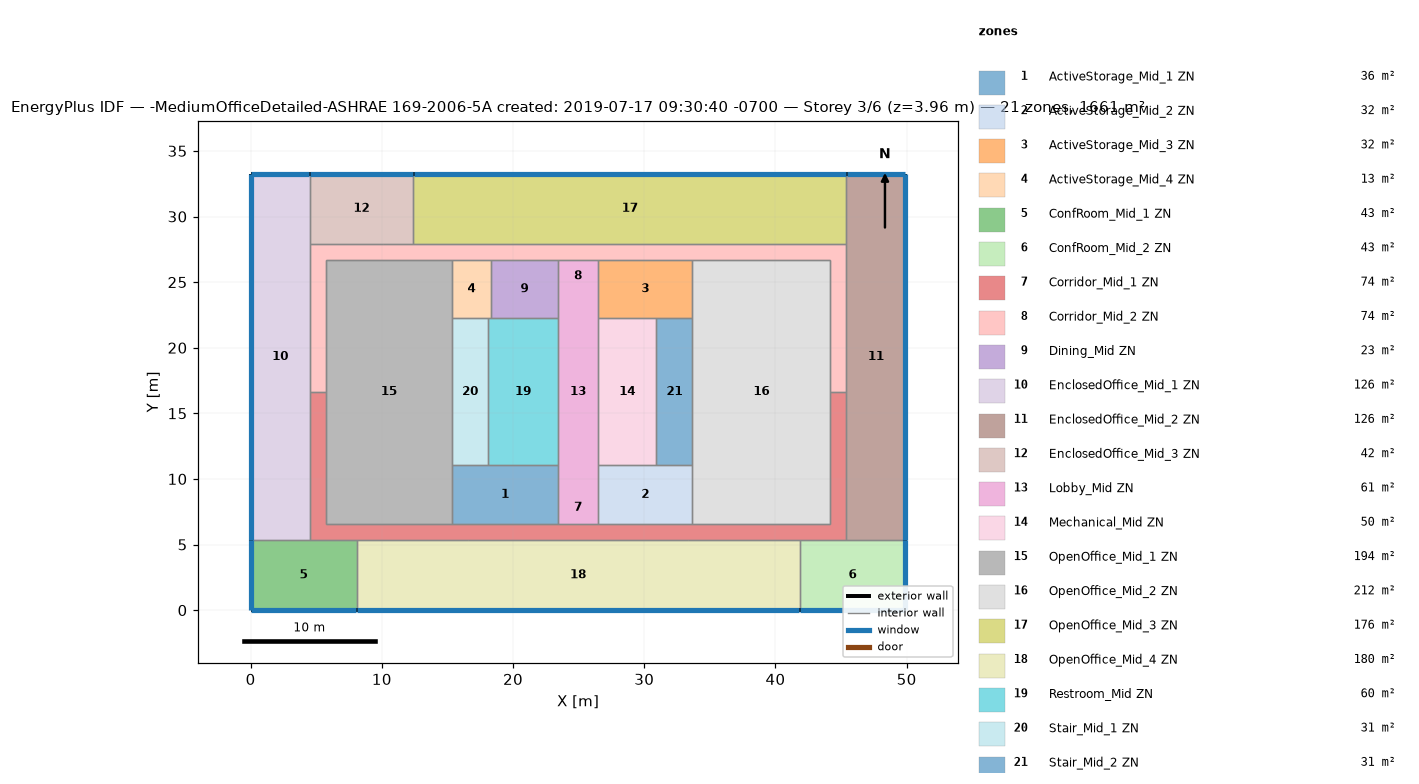
=== STOREY PLAN SPEC (per zone: floor XY polygon, exterior-wall plan segments, windows/doors) ===
zone 1: ActiveStorage_Mid_1 ZN  (36.2 m²)
  floor: (23.43, 11.04) (23.43, 6.56) (15.35, 6.56) (15.35, 11.04)
  interior walls: 5
zone 2: ActiveStorage_Mid_2 ZN  (32.2 m²)
  floor: (33.67, 11.04) (33.67, 6.56) (26.48, 6.56) (26.48, 11.04)
  interior walls: 5
zone 3: ActiveStorage_Mid_3 ZN  (32.2 m²)
  floor: (33.67, 26.71) (33.67, 22.23) (26.48, 22.23) (26.48, 26.71)
  interior walls: 5
zone 4: ActiveStorage_Mid_4 ZN  (13.2 m²)
  floor: (18.31, 26.71) (18.31, 22.23) (15.35, 22.23) (15.35, 26.71)
  interior walls: 5
zone 5: ConfRoom_Mid_1 ZN  (43.1 m²)
  floor: (8.07, 5.34) (8.07, -0.00) (0.00, -0.00) (0.00, 5.34)
  exterior wall: (0.00, -0.00) – (8.07, -0.00)  [8.1 m]
    window: (0.03, -0.00) – (8.04, -0.00)  [10.6 m²]
  exterior wall: (0.00, 5.34) – (0.00, -0.00)  [5.3 m]
    window: (0.00, 5.32) – (0.00, 0.03)  [7.0 m²]
  interior walls: 3
zone 6: ConfRoom_Mid_2 ZN  (43.1 m²)
  floor: (49.91, 5.34) (49.91, -0.00) (41.84, -0.00) (41.84, 5.34)
  exterior wall: (49.91, -0.00) – (49.91, 5.34)  [5.3 m]
    window: (49.91, 0.03) – (49.91, 5.32)  [7.0 m²]
  exterior wall: (41.84, -0.00) – (49.91, -0.00)  [8.1 m]
    window: (41.87, -0.00) – (49.89, -0.00)  [10.6 m²]
  interior walls: 3
zone 7: Corridor_Mid_1 ZN  (74.4 m²)
  floor: (45.41, 16.64) (45.41, 5.34) (4.50, 5.34) (4.50, 16.64) (5.72, 16.64) (5.72, 6.56) (44.19, 6.56) (44.19, 16.64)
  interior walls: 16
zone 8: Corridor_Mid_2 ZN  (74.4 m²)
  floor: (45.41, 27.93) (45.41, 16.64) (44.19, 16.64) (44.19, 26.71) (5.72, 26.71) (5.72, 16.64) (4.50, 16.64) (4.50, 27.93)
  interior walls: 15
zone 9: Dining_Mid ZN  (22.9 m²)
  floor: (23.43, 26.71) (23.43, 22.23) (18.31, 22.23) (18.31, 26.71)
  interior walls: 4
zone 10: EnclosedOffice_Mid_1 ZN  (125.8 m²)
  floor: (4.50, 33.27) (4.50, 5.34) (0.00, 5.34) (0.00, 33.27)
  exterior wall: (4.50, 33.27) – (0.00, 33.27)  [4.5 m]
    window: (4.48, 33.27) – (0.03, 33.27)  [5.9 m²]
  exterior wall: (0.00, 33.27) – (0.00, 5.34)  [27.9 m]
    window: (0.00, 33.25) – (0.00, 5.37)  [36.5 m²]
  interior walls: 4
zone 11: EnclosedOffice_Mid_2 ZN  (125.8 m²)
  floor: (49.91, 33.27) (49.91, 5.34) (45.41, 5.34) (45.41, 33.27)
  exterior wall: (49.91, 33.27) – (45.41, 33.27)  [4.5 m]
    window: (49.89, 33.27) – (45.43, 33.27)  [5.9 m²]
  exterior wall: (49.91, 5.34) – (49.91, 33.27)  [27.9 m]
    window: (49.91, 5.37) – (49.91, 33.25)  [36.5 m²]
  interior walls: 4
zone 12: EnclosedOffice_Mid_3 ZN  (42.1 m²)
  floor: (12.39, 33.27) (12.39, 27.93) (4.50, 27.93) (4.50, 33.27)
  exterior wall: (12.39, 33.27) – (4.50, 33.27)  [7.9 m]
    window: (12.37, 33.27) – (4.53, 33.27)  [10.3 m²]
  interior walls: 4
zone 13: Lobby_Mid ZN  (61.4 m²)
  floor: (26.48, 26.71) (26.48, 6.56) (23.43, 6.56) (23.43, 26.71)
  interior walls: 8
zone 14: Mechanical_Mid ZN  (49.8 m²)
  floor: (30.93, 22.23) (30.93, 11.04) (26.48, 11.04) (26.48, 22.23)
  interior walls: 4
zone 15: OpenOffice_Mid_1 ZN  (194.1 m²)
  floor: (15.35, 26.71) (15.35, 6.56) (5.72, 6.56) (5.72, 26.71)
  interior walls: 7
zone 16: OpenOffice_Mid_2 ZN  (211.9 m²)
  floor: (44.19, 26.71) (44.19, 6.56) (33.67, 6.56) (33.67, 26.71)
  interior walls: 7
zone 17: OpenOffice_Mid_3 ZN  (176.3 m²)
  floor: (45.41, 33.27) (45.41, 27.93) (12.39, 27.93) (12.39, 33.27)
  exterior wall: (45.41, 33.27) – (12.39, 33.27)  [33.0 m]
    window: (45.38, 33.27) – (12.42, 33.27)  [43.2 m²]
  interior walls: 3
zone 18: OpenOffice_Mid_4 ZN  (180.4 m²)
  floor: (41.84, 5.34) (41.84, -0.00) (8.07, -0.00) (8.07, 5.34)
  exterior wall: (8.07, -0.00) – (41.84, -0.00)  [33.8 m]
    window: (8.09, -0.00) – (41.82, -0.00)  [44.2 m²]
  interior walls: 5
zone 19: Restroom_Mid ZN  (59.7 m²)
  floor: (23.43, 22.23) (23.43, 11.04) (18.10, 11.04) (18.10, 22.23)
  interior walls: 5
zone 20: Stair_Mid_1 ZN  (30.7 m²)
  floor: (18.10, 22.23) (18.10, 11.04) (15.35, 11.04) (15.35, 22.23)
  interior walls: 4
zone 21: Stair_Mid_2 ZN  (30.7 m²)
  floor: (33.67, 22.23) (33.67, 11.04) (30.93, 11.04) (30.93, 22.23)
  interior walls: 4

=== DERIVED (storey summary) ===
Building: -MediumOfficeDetailed-ASHRAE 169-2006-5A created: 2019-07-17 09:30:40 -0700
Storey: 3 of 6  (floor level z = 3.96 m)
Storey gross floor area: 1660.7 m²
Zones on this storey: 21
  - ActiveStorage_Mid_1 ZN: floor 36.2 m²
  - ActiveStorage_Mid_2 ZN: floor 32.2 m²
  - ActiveStorage_Mid_3 ZN: floor 32.2 m²
  - ActiveStorage_Mid_4 ZN: floor 13.2 m²
  - ConfRoom_Mid_1 ZN: floor 43.1 m²; exterior wall 13.4 m (36.8 m²); 2 window(s) 17.5 m²; WWR 47.7%
  - ConfRoom_Mid_2 ZN: floor 43.1 m²; exterior wall 13.4 m (36.8 m²); 2 window(s) 17.5 m²; WWR 47.7%
  - Corridor_Mid_1 ZN: floor 74.4 m²
  - Corridor_Mid_2 ZN: floor 74.4 m²
  - Dining_Mid ZN: floor 22.9 m²
  - EnclosedOffice_Mid_1 ZN: floor 125.8 m²; exterior wall 32.4 m (89.0 m²); 2 window(s) 42.4 m²; WWR 47.7%
  - EnclosedOffice_Mid_2 ZN: floor 125.8 m²; exterior wall 32.4 m (89.0 m²); 2 window(s) 42.4 m²; WWR 47.7%
  - EnclosedOffice_Mid_3 ZN: floor 42.1 m²; exterior wall 7.9 m (21.6 m²); 1 window(s) 10.3 m²; WWR 47.7%
  - Lobby_Mid ZN: floor 61.4 m²
  - Mechanical_Mid ZN: floor 49.8 m²
  - OpenOffice_Mid_1 ZN: floor 194.1 m²
  - OpenOffice_Mid_2 ZN: floor 211.9 m²
  - OpenOffice_Mid_3 ZN: floor 176.3 m²; exterior wall 33.0 m (90.6 m²); 1 window(s) 43.2 m²; WWR 47.7%
  - OpenOffice_Mid_4 ZN: floor 180.4 m²; exterior wall 33.8 m (92.6 m²); 1 window(s) 44.2 m²; WWR 47.7%
  - Restroom_Mid ZN: floor 59.7 m²
  - Stair_Mid_1 ZN: floor 30.7 m²
  - Stair_Mid_2 ZN: floor 30.7 m²
Zone adjacency (shared interzone walls):
  - ActiveStorage_Mid_1 ZN ↔ Corridor_Mid_1 ZN
  - ActiveStorage_Mid_1 ZN ↔ Lobby_Mid ZN
  - ActiveStorage_Mid_1 ZN ↔ OpenOffice_Mid_1 ZN
  - ActiveStorage_Mid_1 ZN ↔ Restroom_Mid ZN
  - ActiveStorage_Mid_1 ZN ↔ Stair_Mid_1 ZN
  - ActiveStorage_Mid_2 ZN ↔ Corridor_Mid_1 ZN
  - ActiveStorage_Mid_2 ZN ↔ Lobby_Mid ZN
  - ActiveStorage_Mid_2 ZN ↔ Mechanical_Mid ZN
  - ActiveStorage_Mid_2 ZN ↔ OpenOffice_Mid_2 ZN
  - ActiveStorage_Mid_2 ZN ↔ Stair_Mid_2 ZN
  - ActiveStorage_Mid_3 ZN ↔ Corridor_Mid_2 ZN
  - ActiveStorage_Mid_3 ZN ↔ Lobby_Mid ZN
  - ActiveStorage_Mid_3 ZN ↔ Mechanical_Mid ZN
  - ActiveStorage_Mid_3 ZN ↔ OpenOffice_Mid_2 ZN
  - ActiveStorage_Mid_3 ZN ↔ Stair_Mid_2 ZN
  - ActiveStorage_Mid_4 ZN ↔ Corridor_Mid_2 ZN
  - ActiveStorage_Mid_4 ZN ↔ Dining_Mid ZN
  - ActiveStorage_Mid_4 ZN ↔ OpenOffice_Mid_1 ZN
  - ActiveStorage_Mid_4 ZN ↔ Restroom_Mid ZN
  - ActiveStorage_Mid_4 ZN ↔ Stair_Mid_1 ZN
  - ConfRoom_Mid_1 ZN ↔ Corridor_Mid_1 ZN
  - ConfRoom_Mid_1 ZN ↔ EnclosedOffice_Mid_1 ZN
  - ConfRoom_Mid_1 ZN ↔ OpenOffice_Mid_4 ZN
  - ConfRoom_Mid_2 ZN ↔ Corridor_Mid_1 ZN
  - ConfRoom_Mid_2 ZN ↔ EnclosedOffice_Mid_2 ZN
  - ConfRoom_Mid_2 ZN ↔ OpenOffice_Mid_4 ZN
  - Corridor_Mid_1 ZN ↔ Corridor_Mid_2 ZN
  - Corridor_Mid_1 ZN ↔ EnclosedOffice_Mid_1 ZN
  - Corridor_Mid_1 ZN ↔ EnclosedOffice_Mid_2 ZN
  - Corridor_Mid_1 ZN ↔ Lobby_Mid ZN
  - Corridor_Mid_1 ZN ↔ OpenOffice_Mid_1 ZN
  - Corridor_Mid_1 ZN ↔ OpenOffice_Mid_2 ZN
  - Corridor_Mid_1 ZN ↔ OpenOffice_Mid_4 ZN
  - Corridor_Mid_2 ZN ↔ Dining_Mid ZN
  - Corridor_Mid_2 ZN ↔ EnclosedOffice_Mid_1 ZN
  - Corridor_Mid_2 ZN ↔ EnclosedOffice_Mid_2 ZN
  - Corridor_Mid_2 ZN ↔ EnclosedOffice_Mid_3 ZN
  - Corridor_Mid_2 ZN ↔ Lobby_Mid ZN
  - Corridor_Mid_2 ZN ↔ OpenOffice_Mid_1 ZN
  - Corridor_Mid_2 ZN ↔ OpenOffice_Mid_2 ZN
  - Corridor_Mid_2 ZN ↔ OpenOffice_Mid_3 ZN
  - Dining_Mid ZN ↔ Lobby_Mid ZN
  - Dining_Mid ZN ↔ Restroom_Mid ZN
  - EnclosedOffice_Mid_1 ZN ↔ EnclosedOffice_Mid_3 ZN
  - EnclosedOffice_Mid_2 ZN ↔ OpenOffice_Mid_3 ZN
  - EnclosedOffice_Mid_3 ZN ↔ OpenOffice_Mid_3 ZN
  - Lobby_Mid ZN ↔ Mechanical_Mid ZN
  - Lobby_Mid ZN ↔ Restroom_Mid ZN
  - Mechanical_Mid ZN ↔ Stair_Mid_2 ZN
  - OpenOffice_Mid_1 ZN ↔ Stair_Mid_1 ZN
  - OpenOffice_Mid_2 ZN ↔ Stair_Mid_2 ZN
  - Restroom_Mid ZN ↔ Stair_Mid_1 ZN